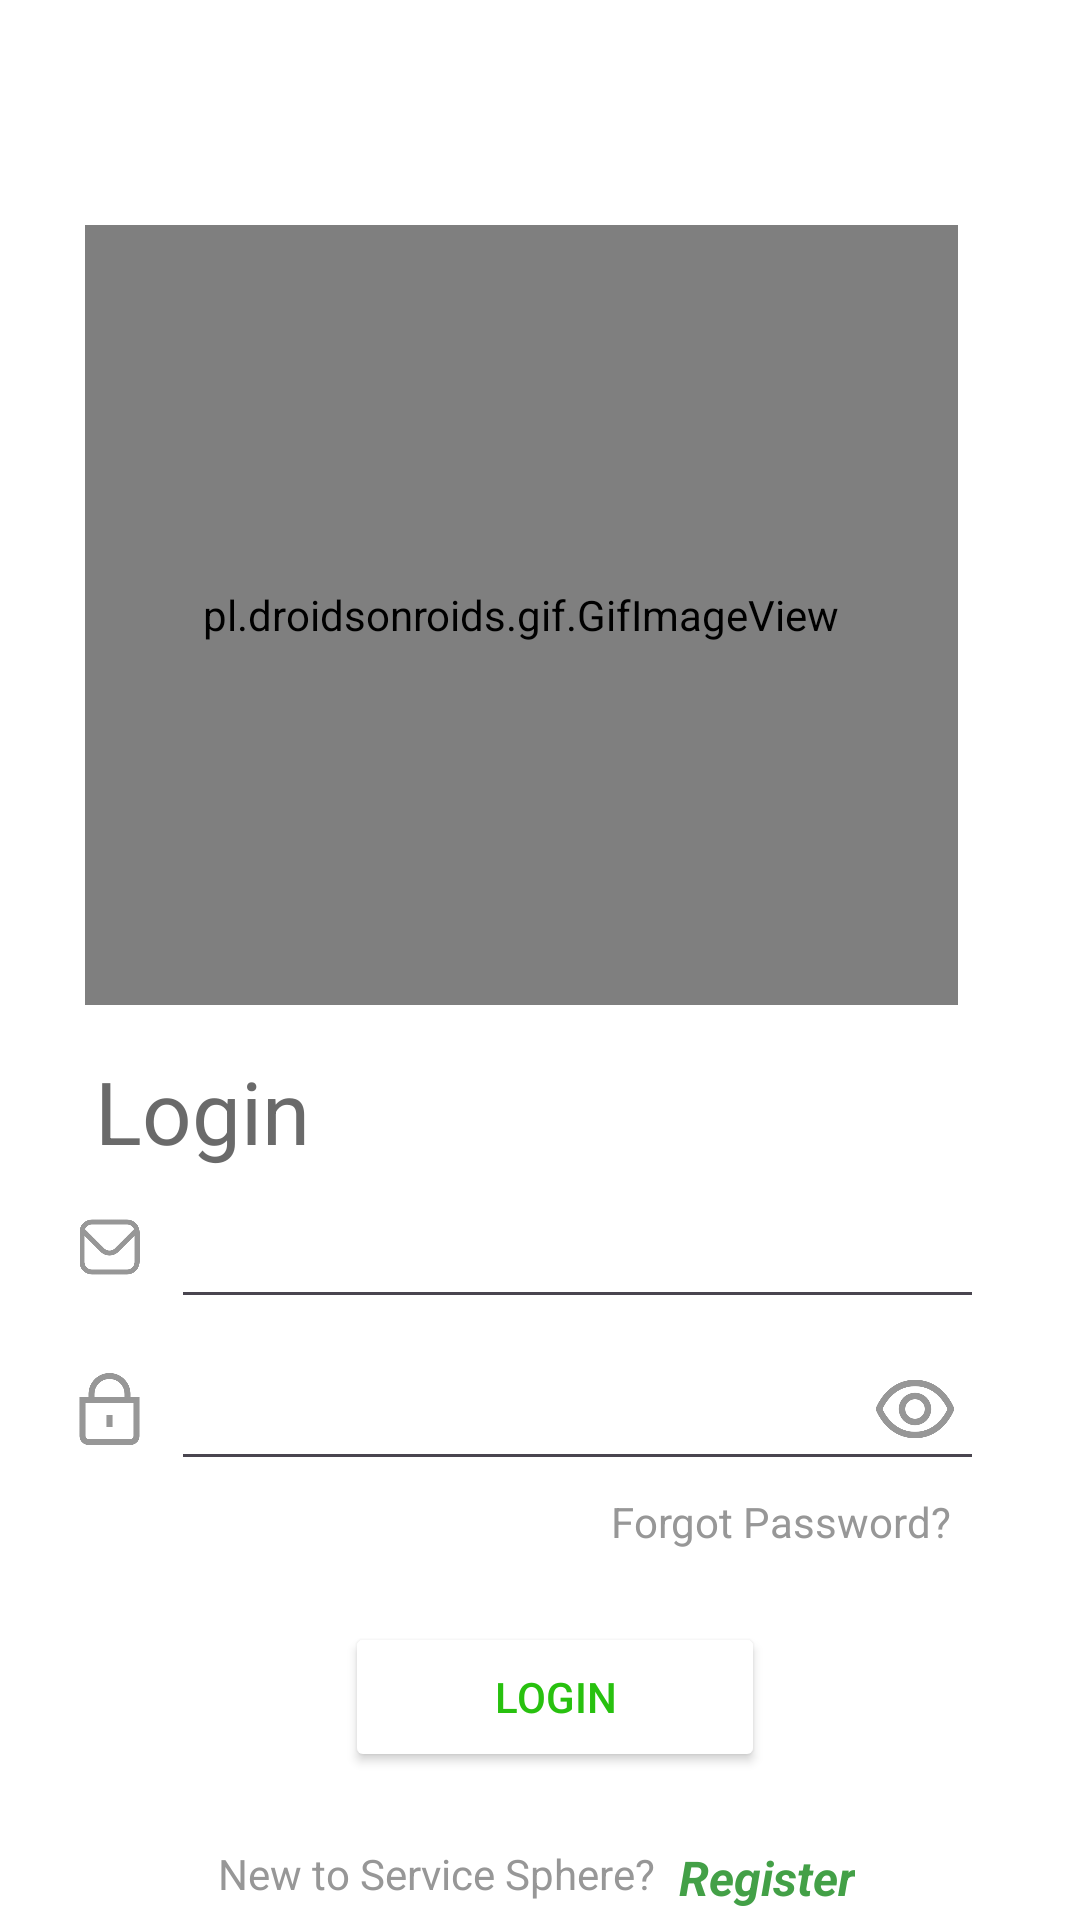

Layout XML and referenced resources for this Android screen:
<!-- AndroidManifest.xml: application theme Theme.ServiceSphere.Fullscreen -->
<!-- res/layout/activity_login.xml -->
<?xml version="1.0" encoding="utf-8"?>
<androidx.constraintlayout.widget.ConstraintLayout xmlns:android="http://schemas.android.com/apk/res/android"
    xmlns:app="http://schemas.android.com/apk/res-auto"
    xmlns:tools="http://schemas.android.com/tools"
    android:layout_width="match_parent"
    android:layout_height="match_parent"
    android:background="#FFFFFF"
    tools:context=".screens.LoginActivity">



    <ImageView
        android:id="@+id/imgBack"
        android:layout_width="32dp"
        android:layout_height="27dp"
        android:layout_marginTop="16dp"
        android:contentDescription="Back button"
        android:onClick="goToBack"
        app:layout_constraintBottom_toTopOf="@+id/imageView3"
        app:layout_constraintEnd_toEndOf="parent"
        app:layout_constraintHorizontal_bias="0.043"
        app:layout_constraintStart_toStartOf="parent"
        app:layout_constraintTop_toTopOf="parent"
        app:srcCompat="@drawable/left_arrow" />

    <pl.droidsonroids.gif.GifImageView
        android:id="@+id/imageView3"
        android:layout_width="291dp"
        android:layout_height="260dp"
        android:layout_marginTop="32dp"
        android:layout_marginBottom="8dp"
        app:layout_constraintBottom_toTopOf="@+id/textView3"
        app:layout_constraintEnd_toEndOf="parent"
        app:layout_constraintHorizontal_bias="0.41"
        app:layout_constraintStart_toStartOf="parent"
        app:layout_constraintTop_toBottomOf="@+id/imgBack"
        android:src="@drawable/mobile_login"
        />
    <TextView
        android:id="@+id/textView3"
        android:layout_width="wrap_content"
        android:layout_height="wrap_content"
        android:layout_marginTop="8dp"
        android:hint="@string/login"
        android:text="@string/login"
        android:textColor="@color/text_color_dark"
        android:textSize="29sp"
        app:layout_constraintBottom_toTopOf="@+id/imageView4"
        app:layout_constraintEnd_toEndOf="parent"
        app:layout_constraintHorizontal_bias="0.11"
        app:layout_constraintStart_toStartOf="parent"
        app:layout_constraintTop_toBottomOf="@+id/imageView3" />

    <ImageView
        android:id="@+id/imageView4"
        android:layout_width="25dp"
        android:layout_height="20dp"
        android:layout_marginStart="24dp"
        android:layout_marginTop="16dp"
        android:layout_marginBottom="8dp"
        app:layout_constraintBottom_toTopOf="@+id/imageView5"
        app:layout_constraintEnd_toStartOf="@+id/edtEmail"
        app:layout_constraintStart_toStartOf="parent"
        app:layout_constraintTop_toBottomOf="@+id/textView3"
        app:srcCompat="@drawable/envelope__1_" />

    <EditText
        android:id="@+id/edtEmail"
        android:layout_width="0dp"
        android:layout_height="wrap_content"
        android:layout_marginStart="8dp"
        android:layout_marginEnd="32dp"
        android:ems="10"
        android:inputType="textEmailAddress"
        android:minHeight="48dp"
        app:layout_constraintBottom_toBottomOf="@+id/imageView4"
        app:layout_constraintEnd_toEndOf="parent"
        app:layout_constraintStart_toEndOf="@+id/imageView4"
        app:layout_constraintTop_toTopOf="@+id/imageView4" />

    <ImageView
        android:id="@+id/imageView5"
        android:layout_width="25dp"
        android:layout_height="24dp"
        android:layout_marginStart="24dp"
        android:layout_marginTop="32dp"
        app:layout_constraintEnd_toStartOf="@+id/edtPassword"
        app:layout_constraintStart_toStartOf="parent"
        app:layout_constraintTop_toBottomOf="@+id/imageView4"
        app:srcCompat="@drawable/lock__1_" />

    <EditText
        android:id="@+id/edtPassword"
        android:layout_width="0dp"
        android:layout_height="wrap_content"
        android:layout_marginStart="8dp"
        android:layout_marginEnd="32dp"
        android:ems="10"
        android:inputType="textPassword"
        android:minHeight="48dp"
        app:layout_constraintBottom_toBottomOf="@+id/imageView5"
        app:layout_constraintEnd_toEndOf="parent"
        app:layout_constraintStart_toEndOf="@+id/imageView5"
        app:layout_constraintTop_toTopOf="@+id/imageView5" />

    <TextView
        android:id="@+id/textView4"
        android:layout_width="wrap_content"
        android:layout_height="wrap_content"
        android:layout_marginTop="16dp"
        android:layout_marginBottom="16dp"
        android:text="@string/forgot_password"
        android:textColor="@color/text_color_grey"
        app:layout_constraintBottom_toTopOf="@+id/btnRegister"
        app:layout_constraintEnd_toEndOf="@+id/edtPassword"
        app:layout_constraintHorizontal_bias="0.934"
        app:layout_constraintStart_toEndOf="@+id/imageView5"
        app:layout_constraintTop_toBottomOf="@+id/imageView5" />

    <Button
        android:id="@+id/btnRegister"
        android:layout_width="140dp"
        android:layout_height="50dp"
        android:layout_marginTop="8dp"
        android:layout_marginBottom="16dp"
        android:backgroundTint="@color/white"
        android:onClick="verifyAndLogin"
        android:text="@string/login"
        android:textColor="@color/primary_color"
        app:layout_constraintBottom_toTopOf="@+id/constraintLayout"
        app:layout_constraintEnd_toEndOf="parent"
        app:layout_constraintHorizontal_bias="0.523"
        app:layout_constraintStart_toStartOf="parent"
        app:layout_constraintTop_toBottomOf="@+id/textView4"
        app:strokeColor="@color/primary_color"
        app:strokeWidth="2dp" />

    <androidx.constraintlayout.widget.ConstraintLayout
        android:id="@+id/constraintLayout"
        android:layout_width="247dp"
        android:layout_height="41dp"
        android:layout_marginTop="8dp"
        app:layout_constraintEnd_toEndOf="parent"
        app:layout_constraintStart_toStartOf="parent"
        app:layout_constraintTop_toBottomOf="@+id/btnRegister">

        <TextView
            android:id="@+id/txtSignUp"
            android:layout_width="wrap_content"
            android:layout_height="wrap_content"
            android:layout_marginStart="8dp"
            android:layout_marginTop="16dp"
            android:layout_marginBottom="3dp"
            android:onClick="goToSignUpScreen"
            android:text="@string/register"
            android:textColor="#43A047"
            android:textSize="16sp"
            android:textStyle="bold|italic"
            app:layout_constraintBottom_toBottomOf="parent"
            app:layout_constraintStart_toEndOf="@+id/textView5"
            app:layout_constraintTop_toTopOf="parent" />

        <TextView
            android:id="@+id/textView5"
            android:layout_width="wrap_content"
            android:layout_height="wrap_content"
            android:layout_marginStart="16dp"
            android:layout_marginBottom="3dp"
            android:text="@string/new_to_service_sphere"
            android:textColor="@color/text_color_grey"
            app:layout_constraintBottom_toBottomOf="@+id/txtSignUp"
            app:layout_constraintEnd_toStartOf="@+id/txtSignUp"
            app:layout_constraintStart_toStartOf="parent"
            app:layout_constraintTop_toTopOf="@+id/txtSignUp"
            tools:ignore="MissingConstraints" />
    </androidx.constraintlayout.widget.ConstraintLayout>

    <TextView
        android:id="@+id/txtErrorMessage"
        android:layout_width="wrap_content"
        android:layout_height="wrap_content"
        android:layout_marginBottom="23dp"
        android:text="*Invalid email/password"
        android:textColor="#DAEC0000"
        android:textSize="13sp"
        android:visibility="invisible"
        app:layout_constraintBottom_toTopOf="@+id/btnRegister"
        app:layout_constraintEnd_toStartOf="@+id/textView4"
        app:layout_constraintHorizontal_bias="0.102"
        app:layout_constraintStart_toStartOf="@+id/edtPassword"
        app:layout_constraintTop_toBottomOf="@+id/edtPassword" />
    <ImageView
        android:id="@+id/imgShowPassword"
        android:layout_width="30dp"
        android:layout_height="26dp"
        android:layout_marginEnd="8dp"
        android:onClick="showPassword"
        app:layout_constraintBottom_toBottomOf="@+id/edtPassword"
        app:layout_constraintEnd_toEndOf="@+id/edtPassword"
        app:layout_constraintTop_toTopOf="@+id/edtPassword"
        app:srcCompat="@drawable/eye"
        app:tint="@color/text_color_grey" />

    <ImageView
        android:id="@+id/imgHidePassword"
        android:layout_width="30dp"
        android:layout_height="26dp"
        android:layout_marginEnd="8dp"
        android:onClick="hidePassword"
        android:visibility="gone"
        app:layout_constraintBottom_toBottomOf="@+id/edtPassword"
        app:layout_constraintEnd_toEndOf="@+id/edtPassword"
        app:layout_constraintTop_toTopOf="@+id/edtPassword"
        app:srcCompat="@drawable/eye_crossed"
        app:tint="@color/text_color_grey" />

    <TextView
        android:id="@+id/txtInvalidEmail"
        android:layout_width="wrap_content"
        android:layout_height="wrap_content"
        android:layout_marginTop="16dp"
        android:text="*Invalid email address"
        android:textColor="#FF0000"
        android:textSize="13sp"
        android:visibility="invisible"
        app:layout_constraintBottom_toTopOf="@+id/edtPassword"
        app:layout_constraintEnd_toEndOf="@+id/edtEmail"
        app:layout_constraintHorizontal_bias="0.03"
        app:layout_constraintStart_toStartOf="@+id/edtEmail"
        app:layout_constraintTop_toBottomOf="@+id/imageView4"
        app:layout_constraintVertical_bias="0.454" />

</androidx.constraintlayout.widget.ConstraintLayout>
<!-- resources referenced by this layout -->
<resources>
  <color name="primary_color">#28c10f</color>
  <color name="text_color_dark">#F3636363</color>
  <color name="text_color_grey">#979797</color>
  <color name="white">#FFFFFFFF</color>
  <!-- drawable envelope__1_: png bitmap (drawable, 7456 bytes) -->
  <!-- drawable eye: png bitmap (drawable, 6950 bytes) -->
  <!-- drawable lock__1_: png bitmap (drawable, 5618 bytes) -->
  <!-- drawable mobile_login: gif bitmap (drawable, 124412 bytes) -->
  <string name="forgot_password">Forgot Password?</string>
  <string name="login">Login</string>
  <string name="new_to_service_sphere">New to Service Sphere?</string>
  <string name="register">Register</string>
  <style name="Theme.ServiceSphere.Fullscreen" parent="Theme.ServiceSphere">
          <item name="android:actionBarStyle">@style/Widget.Theme.ServiceSphere.ActionBar.Fullscreen
          </item>
          <item name="android:windowActionBarOverlay">true</item>
          <item name="android:windowBackground">@null</item>
      </style>
  <style name="Theme.ServiceSphere" parent="Base.Theme.ServiceSphere" />
  <style name="Widget.Theme.ServiceSphere.ActionBar.Fullscreen" parent="Widget.AppCompat.ActionBar">
          <item name="android:background">@color/black_overlay</item>
      </style>
  <style name="Base.Theme.ServiceSphere" parent="Theme.Material3.DayNight.NoActionBar">
          
          
      </style>
  <color name="black_overlay">#66000000</color>
</resources>
